Photos from the image-classification dataset "leaf_disease_dataset" in the GitHub repository dhawsespandan/agrisense-ai. Its 5 classes are: alternaria leaf spot, brown spot, gray spot, healthy leaf, rust.

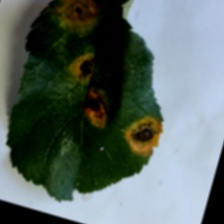
Label: rust

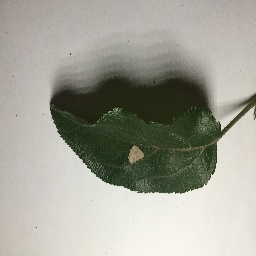
Label: gray spot

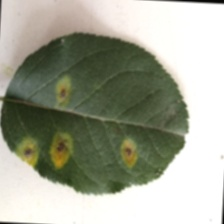
Label: rust

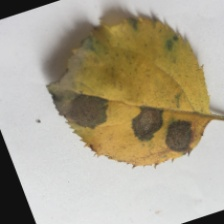
Label: brown spot

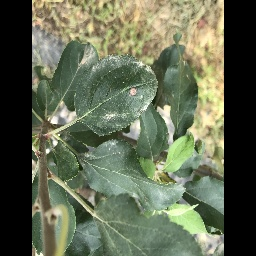
Label: alternaria leaf spot

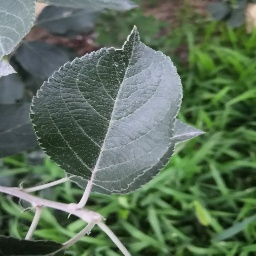
Label: healthy leaf
